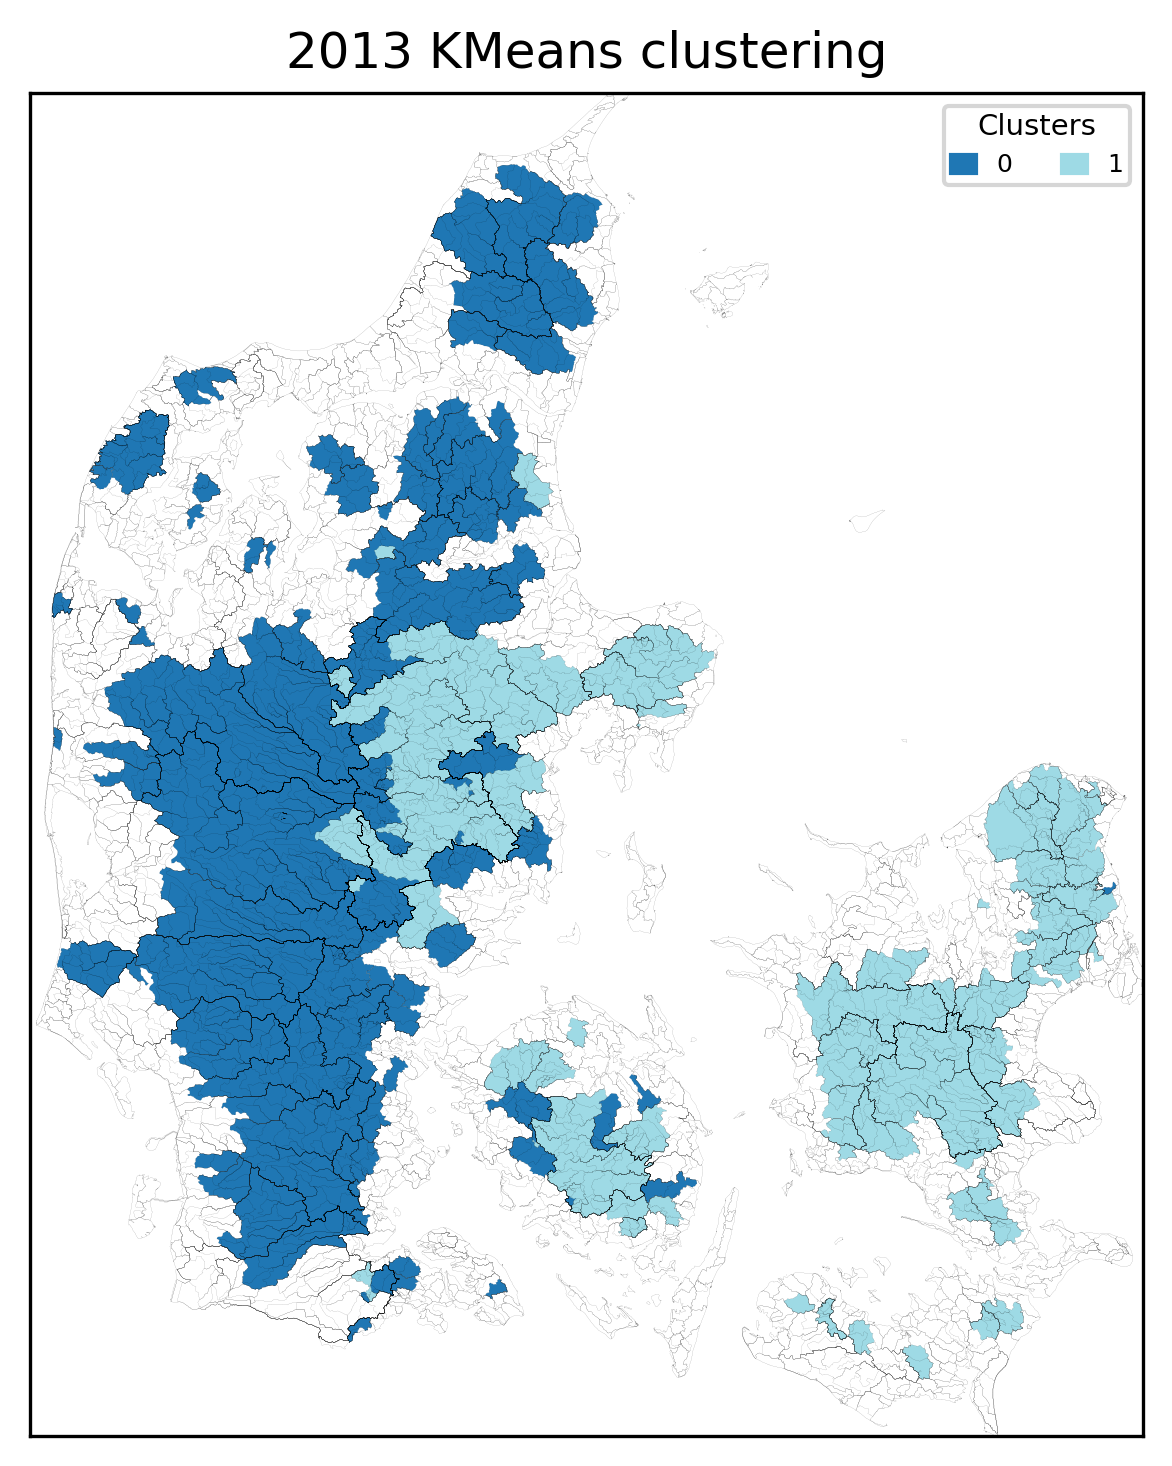

The file beside this chart, header and first rows:
, Cluster
10000009, 0
10000010, 0
10000011, 0
10000014, 0
10000016, 0
10000017, 0
11000009, 0
11000011, 0
11000014, 0
11000016, 0
11000060, 0
11000204, 0
12000001, 0
12000195, 0
13000011, 0
13000019, 0
13000065, 0
14000016, 0
14000022, 0
15000002, 0
15000043, 0
15000046, 0
15000073, 0
16000023, 0
16000130, 0
16000024, 0
16000030, 0
16000070, 0
16000258, 0
16000158, 0
16000261, 0
17000007, 0
21000794, 0
18000077, 0
19000012, 0
19000015, 0
20000026, 0
20000024, 0
2000005, 0
21000040, 0
21000085, 0
21000062, 0
21000759, 0
21000752, 0
21000648, 0
21000572, 0
21000487, 0
21000528, 0
21000786, 0
21000712, 0
25000078, 0
25000075, 0
22000053, 0
22000050, 0
22000225, 0
22000062, 0
22000043, 0
22000048, 0
21006036, 0
21000872, 0
... 195 more rows
